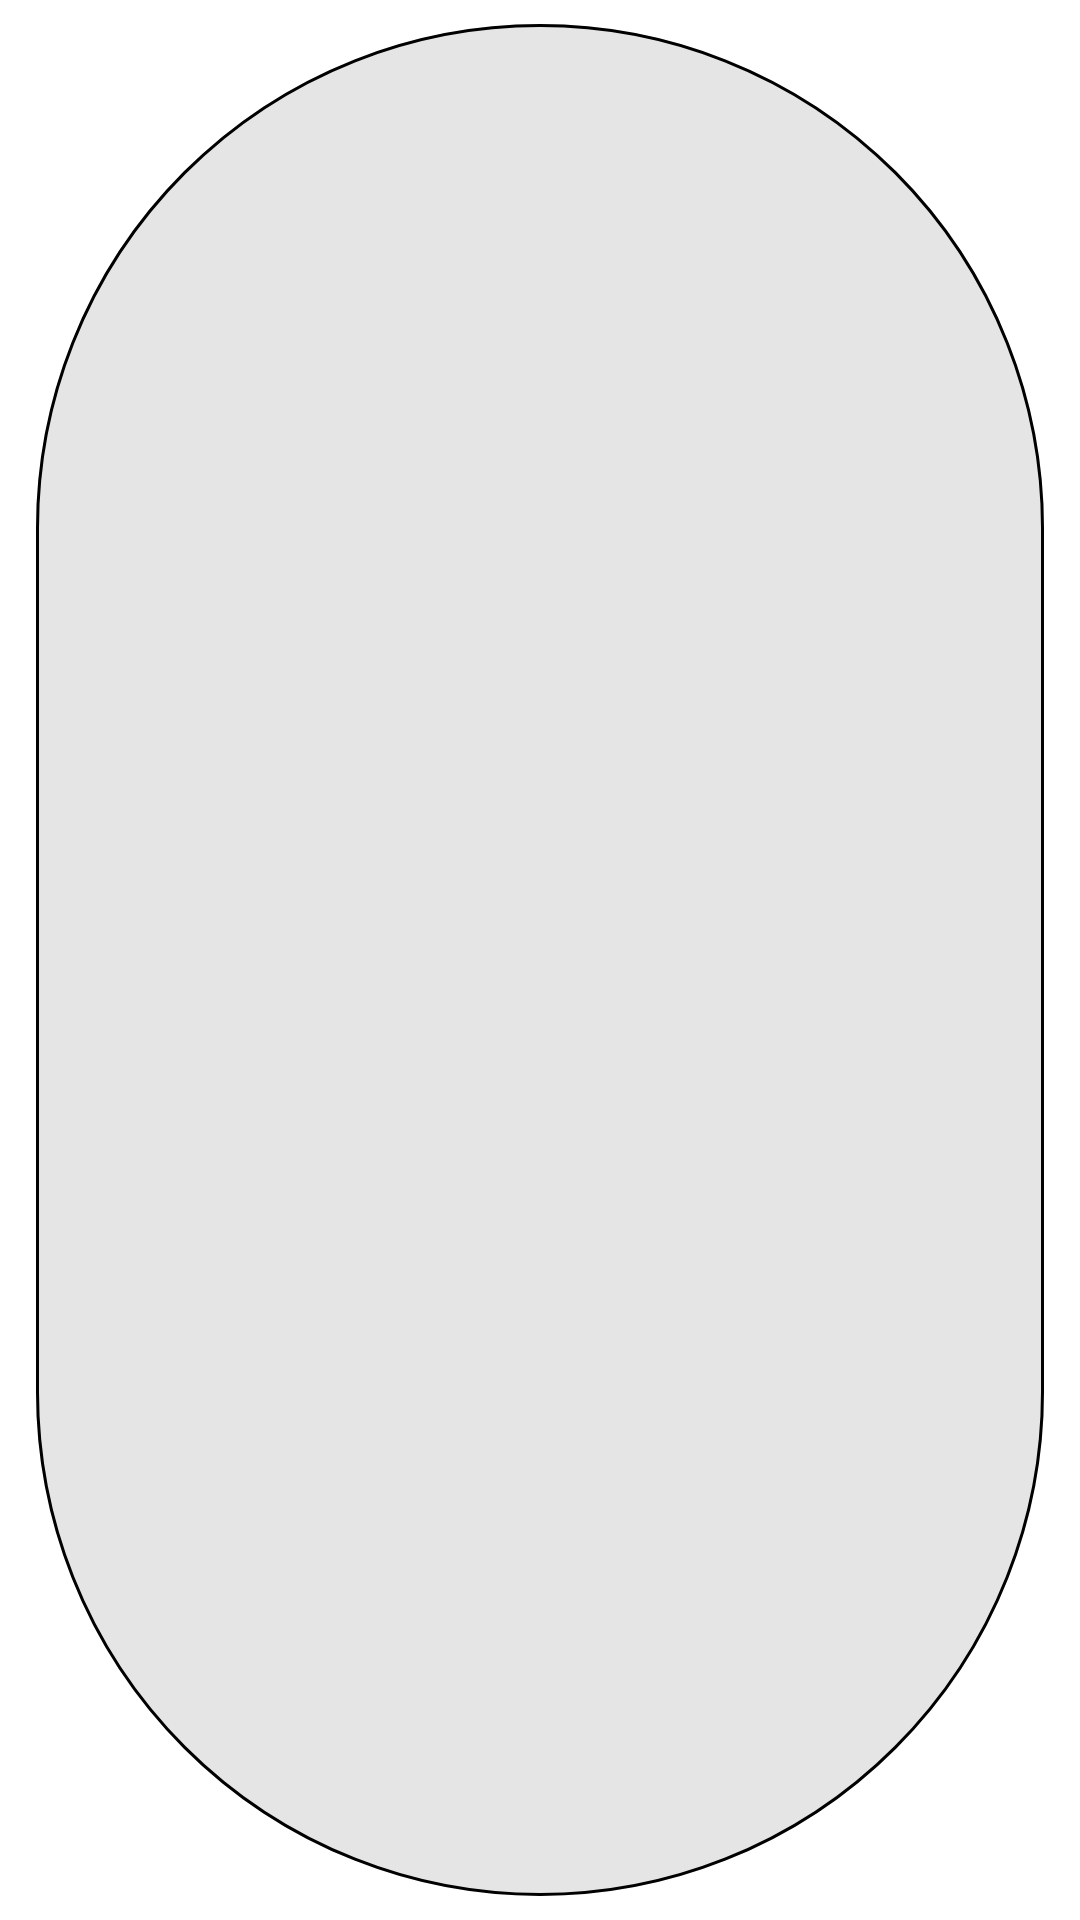

Here is an Android app screen rendered from its layout file. Give the layout XML and the strings, colors and styles it references.
<!-- AndroidManifest.xml: application theme AppTheme -->
<!-- res/layout/chip_layout.xml -->
<?xml version="1.0" encoding="utf-8"?>
<com.google.android.material.chip.Chip xmlns:android="http://schemas.android.com/apk/res/android"
    xmlns:app="http://schemas.android.com/apk/res-auto"
    android:id="@+id/genre"
    style="@style/Widget.MaterialComponents.Chip.Filter"
    android:layout_width="wrap_content"
    android:layout_height="wrap_content"
    android:layout_marginStart="5dp"
    android:layout_marginEnd="5dp"
    app:chipStrokeWidth="1dp" />
<!-- resources referenced by this layout -->
<resources>
  <style name="AppTheme" parent="Theme.MaterialComponents.Light.NoActionBar">
          
          <item name="colorPrimary">@color/colorPrimary</item>
          <item name="colorPrimaryDark">@color/colorPrimaryDark</item>
          <item name="colorAccent">@color/colorAccent</item>
      </style>
  <color name="colorPrimary">#008577</color>
  <color name="colorPrimaryDark">#00574B</color>
  <color name="colorAccent">#D81B60</color>
</resources>
